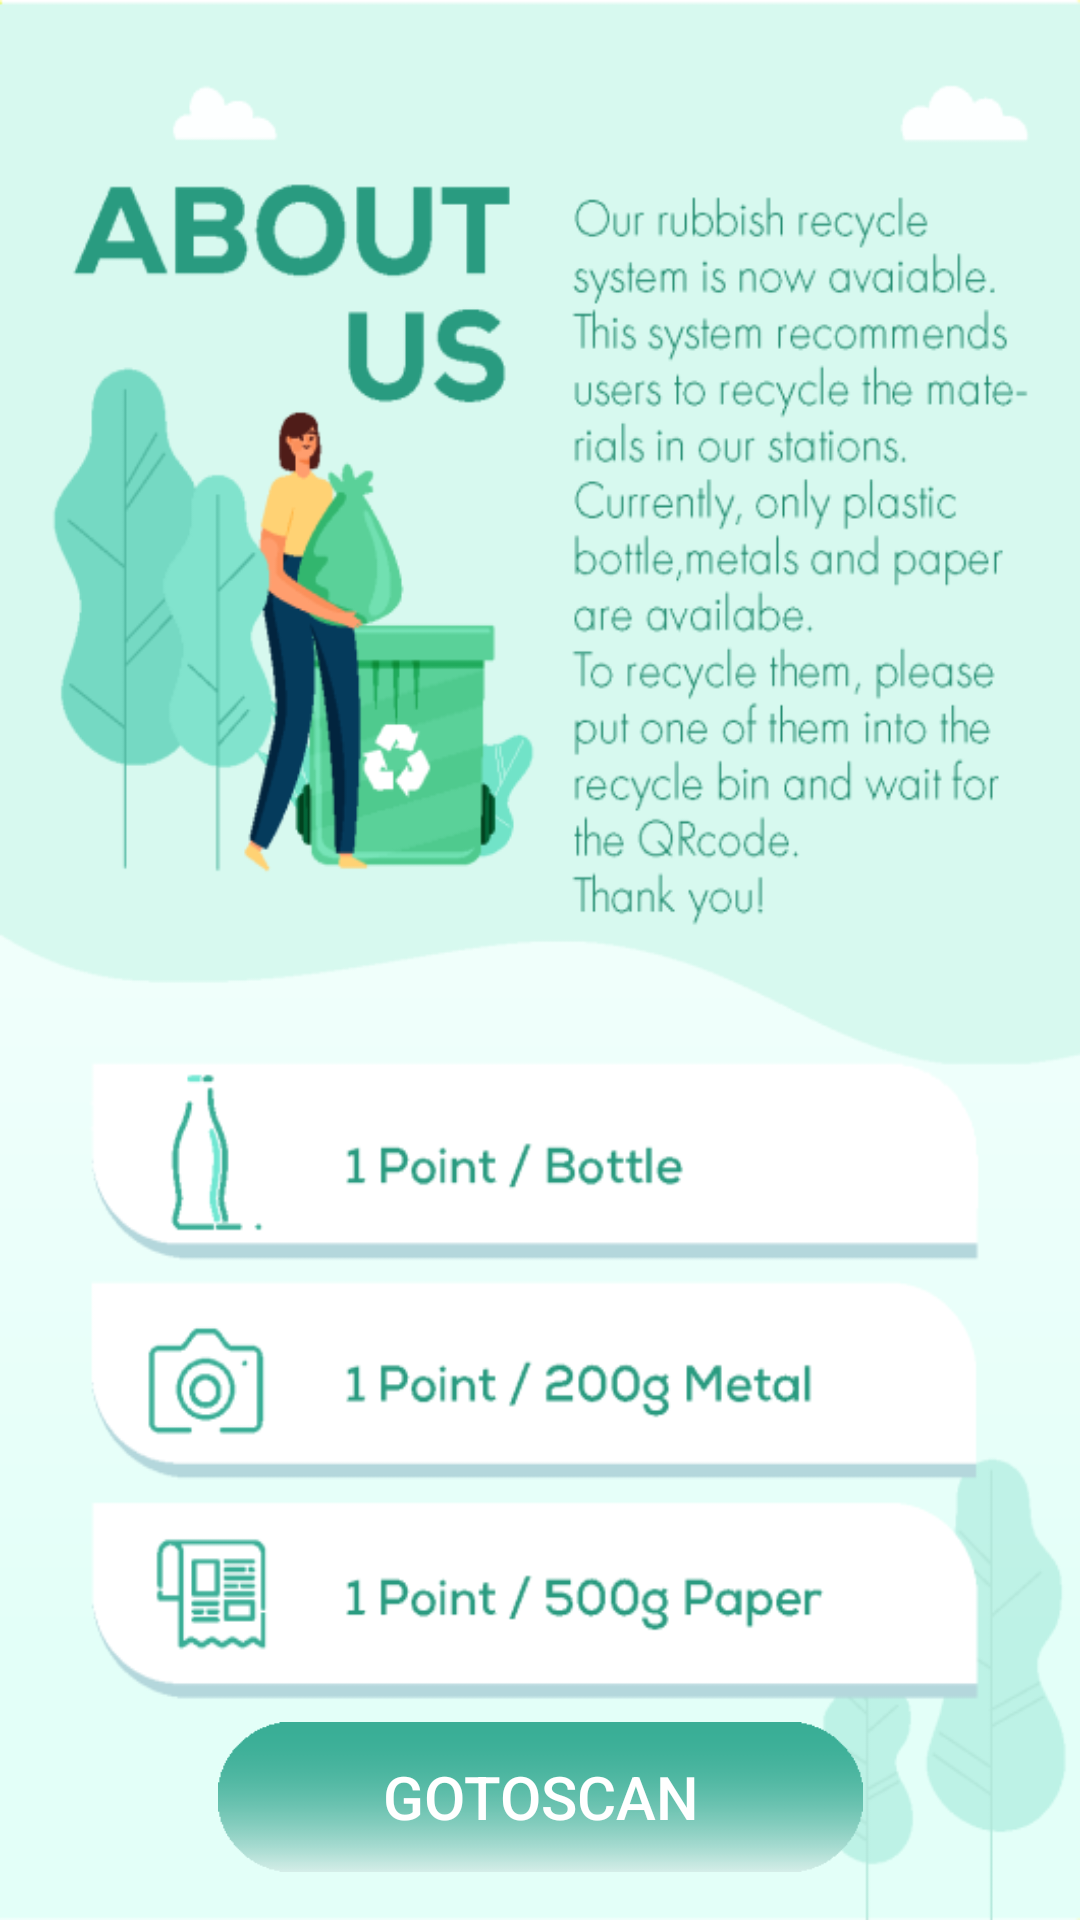

Android layout source for this screen:
<!-- AndroidManifest.xml: application theme AppTheme -->
<!-- res/layout/activity_go_to_scan_rubbish.xml -->
<?xml version="1.0" encoding="utf-8"?>
<androidx.constraintlayout.widget.ConstraintLayout xmlns:android="http://schemas.android.com/apk/res/android"
    xmlns:app="http://schemas.android.com/apk/res-auto"
    xmlns:tools="http://schemas.android.com/tools"
    android:id="@+id/constraint"
    android:layout_width="match_parent"
    android:layout_height="match_parent"
    android:background="@drawable/rubbish_scan"
    android:layout_marginBottom="0dp"
    tools:context=".GoToScan_rubbish">


    <Button
        android:id="@+id/btn_scan"
        android:layout_width="215dp"
        android:layout_height="50dp"
        android:layout_marginStart="98dp"
        android:layout_marginEnd="98dp"
        android:layout_marginBottom="16dp"
        android:background="@drawable/rubbish_scan_button"
        android:onClick="onClick"
        android:text="GotoScan"
        android:textColor="#ffffff"
        android:textSize="20dp"
        app:layout_constraintBottom_toBottomOf="parent"
        app:layout_constraintEnd_toEndOf="parent"
        app:layout_constraintStart_toStartOf="parent" />

    
    
    
    
    
    
    
    

    
    
    
    
    
    
    
    

    
    
    
    
    
    
    
    

    
    
    
    
    
    
    

    
    
    
    
    
    
    

    
    
    
    
    
    
    

</androidx.constraintlayout.widget.ConstraintLayout>
<!-- resources referenced by this layout -->
<resources>
  <!-- drawable bottle: png bitmap (drawable, 70567 bytes) -->
  <!-- drawable paper: png bitmap (drawable, 35797 bytes) -->
  <!-- drawable rubbish_scan: png bitmap (drawable, 98703 bytes) -->
  <!-- drawable rubbish_scan_button: png bitmap (drawable, 1594 bytes) -->
  <style name="AppTheme" parent="Theme.AppCompat.Light.DarkActionBar">
          
          <item name="colorPrimary">@color/colorPrimary</item>
          <item name="colorPrimaryDark">@color/colorPrimaryDark</item>
          <item name="colorAccent">@color/colorAccent</item>
          
      </style>
  <color name="colorPrimary">#008577</color>
  <color name="colorPrimaryDark">#00574B</color>
  <color name="colorAccent">#008577</color>
</resources>
